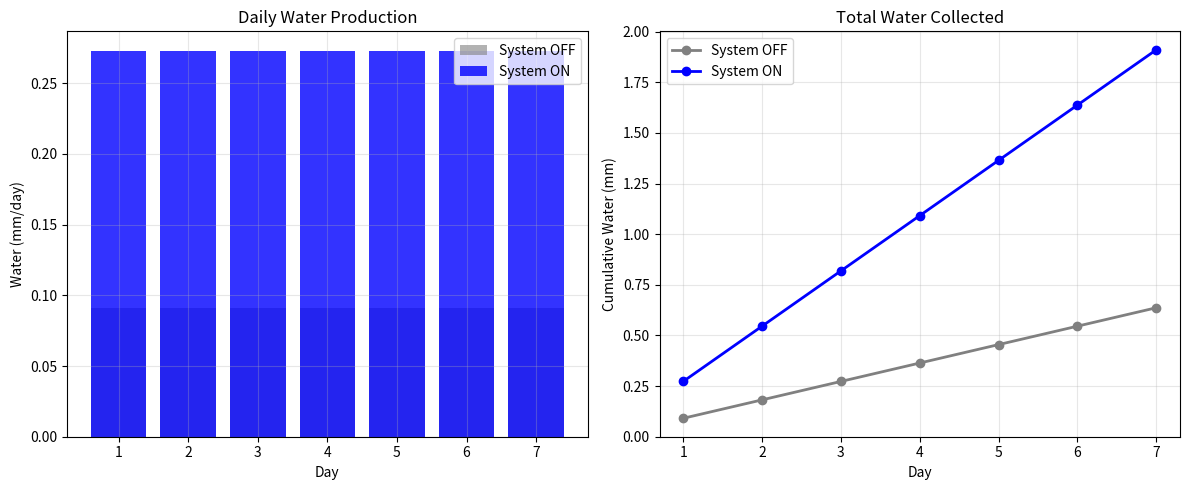

Recreate this plot in Python.
#!/usr/bin/env python3
"""
Basic atmospheric water collection simulation.
Shows system ON vs OFF comparison over 7 days.
"""

import numpy as np
import matplotlib.pyplot as plt

class SimpleDewSimulator:
    """Minimal dew formation model for quick understanding."""
    
    def __init__(self, T_day=305, T_night=288, RH=0.30):
        self.T_day = T_day
        self.T_night = T_night  
        self.RH = RH
        
    def simulate_night(self, system_on=False):
        """
        Simulate one night of dew formation.
        
        Returns:
            water_mm: millimeters of water collected
        """
        # Natural dew formation (simplified)
        delta_T = self.T_day - self.T_night
        natural_dew = self.RH * delta_T * 0.02  # mm/night
        
        if system_on:
            # System amplifies by 3-4x through gradient enhancement
            amplification = 3.0
        else:
            amplification = 1.0
            
        return natural_dew * amplification
    
    def run(self, days=7, system_on=True):
        """Run multi-day simulation."""
        daily_water = []
        
        for day in range(days):
            # Night dew collection
            water = self.simulate_night(system_on)
            daily_water.append(water)
        
        return {
            'daily_mm': daily_water,
            'total_mm': sum(daily_water),
            'avg_mm_day': sum(daily_water) / days
        }
    
    def plot_comparison(self, days=7):
        """Plot system ON vs OFF."""
        results_off = self.run(days, system_on=False)
        results_on = self.run(days, system_on=True)
        
        fig, (ax1, ax2) = plt.subplots(1, 2, figsize=(12, 5))
        
        # Daily comparison
        x = range(1, days+1)
        ax1.bar(x, results_off['daily_mm'], alpha=0.6, label='System OFF', color='gray')
        ax1.bar(x, results_on['daily_mm'], alpha=0.8, label='System ON', color='blue')
        ax1.set_xlabel('Day')
        ax1.set_ylabel('Water (mm/day)')
        ax1.set_title('Daily Water Production')
        ax1.legend()
        ax1.grid(True, alpha=0.3)
        
        # Cumulative
        cumul_off = np.cumsum(results_off['daily_mm'])
        cumul_on = np.cumsum(results_on['daily_mm'])
        ax2.plot(x, cumul_off, 'o-', label='System OFF', linewidth=2, color='gray')
        ax2.plot(x, cumul_on, 'o-', label='System ON', linewidth=2, color='blue')
        ax2.set_xlabel('Day')
        ax2.set_ylabel('Cumulative Water (mm)')
        ax2.set_title('Total Water Collected')
        ax2.legend()
        ax2.grid(True, alpha=0.3)
        
        plt.tight_layout()
        
        # Print summary
        print(f"\n{days}-Day Results:")
        print(f"  System OFF: {results_off['total_mm']:.3f} mm total ({results_off['avg_mm_day']:.4f} mm/day)")
        print(f"  System ON:  {results_on['total_mm']:.3f} mm total ({results_on['avg_mm_day']:.4f} mm/day)")
        improvement = (results_on['total_mm'] / results_off['total_mm'] - 1) * 100
        print(f"  Improvement: +{improvement:.0f}%\n")
        
        return fig


def main():
    """Quick demo."""
    print("="*50)
    print("Basic Dew Collection Simulation")
    print("="*50)
    
    # Create simulator with semi-arid climate
    sim = SimpleDewSimulator(
        T_day=303,    # 30°C day
        T_night=290,  # 17°C night
        RH=0.35       # 35% humidity
    )
    
    # Run and plot
    fig = sim.plot_comparison(days=7)
    plt.savefig('dew_simulation.png', dpi=150, bbox_inches='tight')
    plt.show()
    
    print("Graph saved to: dew_simulation.png")


if __name__ == '__main__':
    main()

